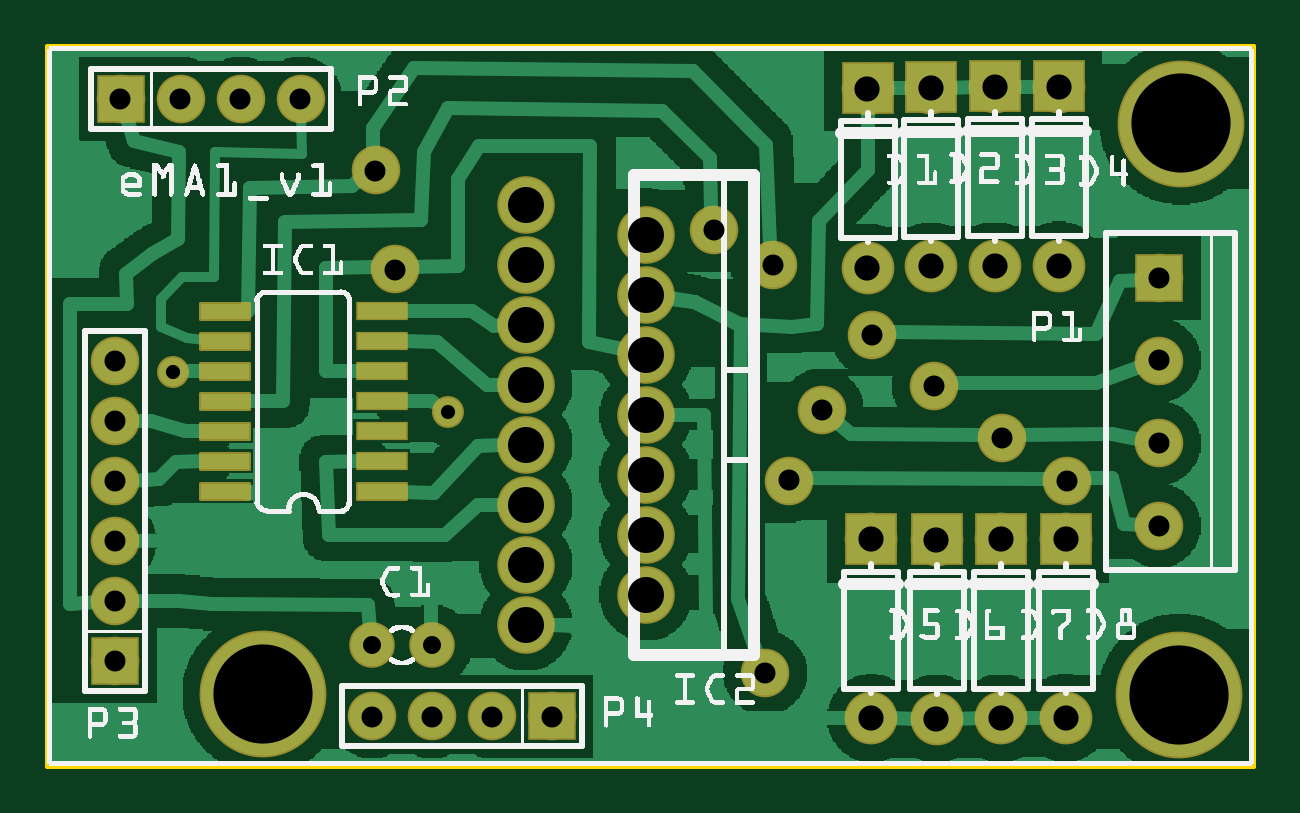
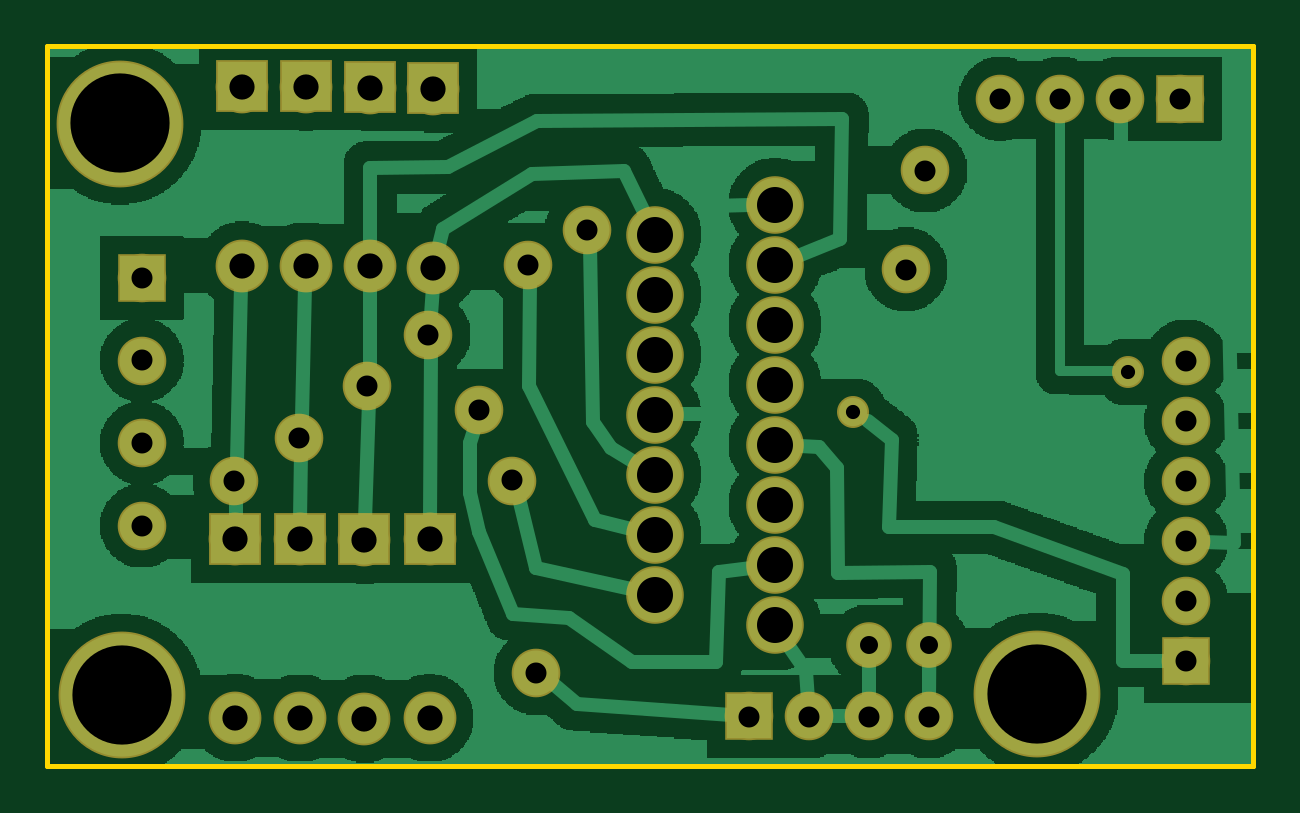
Circuit board: 7 layer files. Board 51.1 x 30.5 mm.
- outline: stepmc_module_fill_contour.gm1 (56397 bytes)
- bottom_copper: stepmc_module_fill_copperBottom.gbl (54964 bytes)
- top_copper: stepmc_module_fill_copperTop.gtl (49567 bytes)
- drill: stepmc_module_fill_drill.txt (1480 bytes)
- bottom_mask: stepmc_module_fill_maskBottom.gbs (1664 bytes)
- top_mask: stepmc_module_fill_maskTop.gts (3079 bytes)
- top_silk: stepmc_module_fill_silkTop.gto (57700 bytes)

=== outline: stepmc_module_fill_contour.gm1 (56397 bytes, source omitted) ===
=== bottom_copper: stepmc_module_fill_copperBottom.gbl (54964 bytes, source omitted) ===
=== top_copper: stepmc_module_fill_copperTop.gtl (49567 bytes, source omitted) ===
=== drill: stepmc_module_fill_drill.txt ===
M48
M72,TZ
T10C0.060000
T11C0.035000
T12C0.042000
T13C0.030000
T14C0.165354
T15C0.023622
%
T10
X0.797530Y0.236067
X0.997530Y0.286067
X0.797530Y0.336067
X0.997530Y0.386067
X0.797530Y0.436067
X0.997530Y0.486067
X0.797530Y0.536067
X0.997530Y0.586067
X0.797530Y0.636067
X0.997530Y0.686067
X0.797530Y0.736067
X0.997530Y0.786067
X0.797530Y0.836067
X0.997530Y0.886067
X0.797530Y0.936067
T11
X0.546644Y0.992667
X0.579178Y0.827822
X1.208870Y0.835822
X1.110800Y0.894044
X1.196260Y0.155540
X1.291060Y0.593167
X1.235990Y0.476222
X1.698880Y0.475256
X1.590860Y0.547456
X1.477710Y0.633789
X1.374890Y0.719122
X0.112078Y0.674690
X0.112078Y0.574690
X0.112078Y0.474690
X0.112078Y0.374690
X0.112078Y0.274690
X0.112078Y0.174690
X0.421767Y1.112389
X0.321767Y1.112389
X0.221767Y1.112389
X0.121767Y1.112389
X0.540989Y0.082710
X0.640989Y0.082710
X0.740989Y0.082710
X0.840989Y0.082710
X1.852420Y0.400784
X1.852420Y0.538579
X1.852420Y0.676374
X1.852420Y0.814169
T12
X1.366670Y0.831156
X1.366670Y1.129156
X1.472900Y0.833089
X1.472900Y1.131089
X1.579010Y0.833811
X1.579010Y1.131811
X1.685950Y0.834356
X1.685950Y1.132356
X1.373120Y0.080010
X1.373120Y0.378011
X1.481630Y0.079230
X1.481630Y0.377233
X1.589300Y0.079970
X1.589300Y0.377967
X1.697080Y0.080440
X1.697080Y0.378444
T13
X0.540826Y0.201840
X0.641011Y0.201840
T14
X0.359921Y0.120810
X1.886480Y0.118830
X1.888810Y1.071367
T15
X0.209100Y0.656767
X0.667333Y0.590989
T00
M30

=== bottom_mask: stepmc_module_fill_maskBottom.gbs ===
G04 MADE WITH FRITZING*
G04 WWW.FRITZING.ORG*
G04 DOUBLE SIDED*
G04 HOLES PLATED*
G04 CONTOUR ON CENTER OF CONTOUR VECTOR*
%ASAXBY*%
%FSLAX23Y23*%
%MOIN*%
%OFA0B0*%
%SFA1.0B1.0*%
%ADD10C,0.096000*%
%ADD11C,0.081000*%
%ADD12C,0.088000*%
%ADD13C,0.076000*%
%ADD14C,0.211354*%
%ADD15C,0.053244*%
%ADD16R,0.081000X0.081000*%
%ADD17R,0.088000X0.088000*%
%LNMASK0*%
G90*
G70*
G54D10*
X798Y936D03*
X998Y886D03*
X798Y836D03*
X998Y786D03*
X798Y736D03*
X998Y686D03*
X798Y636D03*
X998Y586D03*
X798Y536D03*
X998Y486D03*
X798Y436D03*
X998Y386D03*
X798Y336D03*
X998Y286D03*
X798Y236D03*
G54D11*
X1852Y814D03*
X1852Y676D03*
X1852Y539D03*
X1852Y401D03*
G54D12*
X1697Y378D03*
X1697Y80D03*
X1589Y378D03*
X1589Y80D03*
X1482Y377D03*
X1482Y79D03*
X1373Y378D03*
X1373Y80D03*
X1686Y1132D03*
X1686Y834D03*
X1579Y1132D03*
X1579Y834D03*
X1473Y1131D03*
X1473Y833D03*
X1367Y1129D03*
X1367Y831D03*
G54D11*
X841Y83D03*
X741Y83D03*
X641Y83D03*
X541Y83D03*
X122Y1112D03*
X222Y1112D03*
X322Y1112D03*
X422Y1112D03*
X112Y175D03*
X112Y275D03*
X112Y375D03*
X112Y475D03*
X112Y575D03*
X112Y675D03*
G54D13*
X641Y202D03*
X541Y202D03*
G54D14*
X1889Y1071D03*
X1886Y119D03*
X360Y121D03*
G54D11*
X1375Y719D03*
X1478Y634D03*
X1591Y547D03*
X1699Y475D03*
X1236Y476D03*
X1291Y593D03*
X1196Y156D03*
X1111Y894D03*
X1209Y836D03*
X579Y828D03*
X547Y993D03*
G54D15*
X667Y591D03*
X209Y657D03*
G54D16*
X1852Y814D03*
G54D17*
X1697Y379D03*
X1589Y379D03*
X1482Y378D03*
X1373Y379D03*
X1686Y1133D03*
X1579Y1133D03*
X1473Y1132D03*
X1367Y1130D03*
G54D16*
X841Y83D03*
X122Y1112D03*
X112Y175D03*
G04 End of Mask0*
M02*
=== top_mask: stepmc_module_fill_maskTop.gts ===
G04 MADE WITH FRITZING*
G04 WWW.FRITZING.ORG*
G04 DOUBLE SIDED*
G04 HOLES PLATED*
G04 CONTOUR ON CENTER OF CONTOUR VECTOR*
%ASAXBY*%
%FSLAX23Y23*%
%MOIN*%
%OFA0B0*%
%SFA1.0B1.0*%
%ADD10C,0.096000*%
%ADD11C,0.081000*%
%ADD12C,0.088000*%
%ADD13C,0.076000*%
%ADD14C,0.211354*%
%ADD15C,0.053244*%
%ADD16R,0.081000X0.081000*%
%ADD17R,0.088000X0.088000*%
%ADD18R,0.086000X0.032000*%
%ADD19C,0.006000*%
%LNMASK1*%
G90*
G70*
G54D10*
X798Y936D03*
X998Y886D03*
X798Y836D03*
X998Y786D03*
X798Y736D03*
X998Y686D03*
X798Y636D03*
X998Y586D03*
X798Y536D03*
X998Y486D03*
X798Y436D03*
X998Y386D03*
X798Y336D03*
X998Y286D03*
X798Y236D03*
G54D11*
X1852Y814D03*
X1852Y676D03*
X1852Y539D03*
X1852Y401D03*
G54D12*
X1697Y378D03*
X1697Y80D03*
X1589Y378D03*
X1589Y80D03*
X1482Y377D03*
X1482Y79D03*
X1373Y378D03*
X1373Y80D03*
X1686Y1132D03*
X1686Y834D03*
X1579Y1132D03*
X1579Y834D03*
X1473Y1131D03*
X1473Y833D03*
X1367Y1129D03*
X1367Y831D03*
G54D11*
X841Y83D03*
X741Y83D03*
X641Y83D03*
X541Y83D03*
X122Y1112D03*
X222Y1112D03*
X322Y1112D03*
X422Y1112D03*
X112Y175D03*
X112Y275D03*
X112Y375D03*
X112Y475D03*
X112Y575D03*
X112Y675D03*
G54D13*
X641Y202D03*
X541Y202D03*
G54D14*
X1889Y1071D03*
X1886Y119D03*
X360Y121D03*
G54D11*
X1375Y719D03*
X1478Y634D03*
X1591Y547D03*
X1699Y475D03*
X1236Y476D03*
X1291Y593D03*
X1196Y156D03*
X1111Y894D03*
X1209Y836D03*
X579Y828D03*
X547Y993D03*
G54D15*
X667Y591D03*
X209Y657D03*
G54D16*
X1852Y814D03*
G54D17*
X1697Y379D03*
X1589Y379D03*
X1482Y378D03*
X1373Y379D03*
X1686Y1133D03*
X1579Y1133D03*
X1473Y1132D03*
X1367Y1130D03*
G54D16*
X841Y83D03*
X122Y1112D03*
X112Y175D03*
G54D18*
X557Y508D03*
X557Y558D03*
X557Y608D03*
X557Y658D03*
X557Y708D03*
X557Y758D03*
G36*
X517Y471D02*
X597Y471D01*
X597Y445D01*
X517Y445D01*
X517Y471D01*
G37*
G54D19*
X517Y471D02*
X597Y471D01*
X597Y445D01*
X517Y445D01*
X517Y471D01*
D02*
G36*
X256Y771D02*
X336Y771D01*
X336Y745D01*
X256Y745D01*
X256Y771D01*
G37*
X256Y771D02*
X336Y771D01*
X336Y745D01*
X256Y745D01*
X256Y771D01*
D02*
G36*
X256Y721D02*
X336Y721D01*
X336Y695D01*
X256Y695D01*
X256Y721D01*
G37*
X256Y721D02*
X336Y721D01*
X336Y695D01*
X256Y695D01*
X256Y721D01*
D02*
G36*
X256Y671D02*
X336Y671D01*
X336Y645D01*
X256Y645D01*
X256Y671D01*
G37*
X256Y671D02*
X336Y671D01*
X336Y645D01*
X256Y645D01*
X256Y671D01*
D02*
G36*
X256Y621D02*
X336Y621D01*
X336Y595D01*
X256Y595D01*
X256Y621D01*
G37*
X256Y621D02*
X336Y621D01*
X336Y595D01*
X256Y595D01*
X256Y621D01*
D02*
G36*
X256Y571D02*
X336Y571D01*
X336Y545D01*
X256Y545D01*
X256Y571D01*
G37*
X256Y571D02*
X336Y571D01*
X336Y545D01*
X256Y545D01*
X256Y571D01*
D02*
G36*
X256Y521D02*
X336Y521D01*
X336Y495D01*
X256Y495D01*
X256Y521D01*
G37*
X256Y521D02*
X336Y521D01*
X336Y495D01*
X256Y495D01*
X256Y521D01*
D02*
G36*
X256Y471D02*
X336Y471D01*
X336Y445D01*
X256Y445D01*
X256Y471D01*
G37*
X256Y471D02*
X336Y471D01*
X336Y445D01*
X256Y445D01*
X256Y471D01*
D02*
G04 End of Mask1*
M02*
=== top_silk: stepmc_module_fill_silkTop.gto (57700 bytes, source omitted) ===
